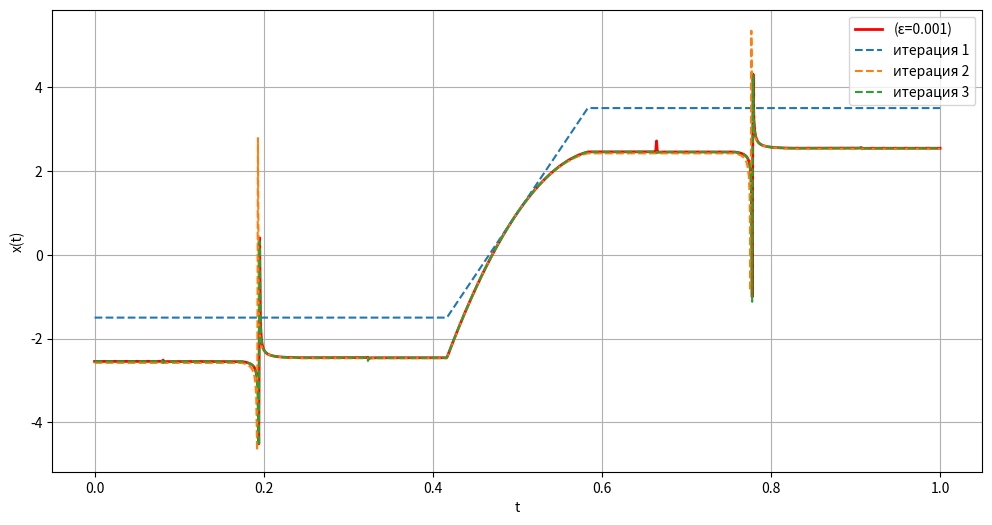

Source code (Python):
import numpy as np
import matplotlib.pyplot as plt
from scipy.interpolate import lagrange

k = 9
l = 5

def define_T():
  def T(x):
    def inner(t):
      if t <= 5 / 12:
        scaled_t = 12 * t / 5
        return 1 / (1 + k * x(scaled_t)) - l / 2
      elif t >= 7 / 12:
        scaled_t = (12 * t - 7) / 5
        return 1 / (1 + k * x(scaled_t)) + l / 2
      else:
        t1, t2, t3 = 5 / 12, 0.5, 7 / 12

        y1 = 1 / (1 + k * x(12 * (5 / 12) / 5)) - l / 2  # t = 5 / 12
        y2 = 1  # T(x)(1/2) = 1
        y3 = 1 / (1 + k * x((12 * (7 / 12) - 7)/5) ) + l / 2  # t = 7 / 12
        
        points = np.array([t1, t2, t3])
        values = np.array([y1, y2, y3])
        poly = lagrange(points, values)
        return poly(t)
    return inner
  return T

def find_fixed_point(T, x0, epsilon=0.001, max_iter=1000):
  x_prev = x0
  history = []
  for n in range(max_iter):
    x_next = T(x_prev)

    t_samples = np.linspace(0, 1, 1000)
    diff = np.max(np.abs([x_next(t) - x_prev(t) for t in t_samples]))
    history.append((n, x_next, diff))
    
    if diff < epsilon:
      break
    x_prev = x_next
  return x_next, history


x0 = lambda _: 0

T = define_T()
x_fixed, history = find_fixed_point(T, x0, epsilon=0.001)

plt.figure(figsize=(12, 6))
t_plot = np.linspace(0, 1, 1000)

plt.plot(t_plot, [x_fixed(t) for t in t_plot], 'r-', lw=2, label=f'(ε=0.001)')

for n, x, diff in history[:3]:
    plt.plot(t_plot, [x(t) for t in t_plot], '--', label=f'итерация {n+1}')

plt.xlabel('t')
plt.ylabel('x(t)')
plt.legend()
plt.grid(True)
plt.show()